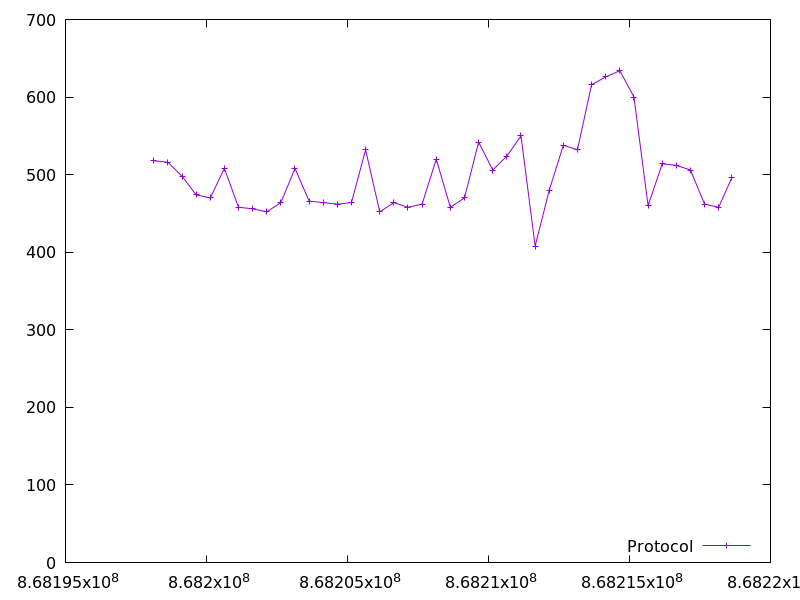

Source data for this figure (header and first rows):
868198129.7602429, 518.0
868198631, 516.0
868199132, 498.0
868199633, 474.0
868200134, 470.0
868200635, 508.0
868201135, 458.0
868201637, 456.0
868202137, 452.0
868202638, 464.0
868203138, 508.0
868203639, 466.0
868204140, 464.0
868204640, 462.0
868205141, 464.0
868205642, 532.0
868206144, 452.0
868206644, 464.0
868207145, 458.0
868207646, 462.0
868208148, 520.0
868208649, 458.0
868209150, 470.0
868209651, 542.0
868210152, 506.0
868210653, 524.0
868211154, 550.0
868211655, 408.0
868212156, 480.0
868212656, 538.0
868213156, 532.0
868213657, 616.0
868214158, 626.0
868214659, 634.0
868215160, 600.0
868215661, 460.0
868216162, 514.0
868216662, 512.0
868217163, 506.0
868217664, 462.0
868218165, 458.0
868218629, 496.0
